Labelled photos from "MangoVarientAnalyzer", an image-classification folder in ShivamVPatil/MangoVarientAnalyzer. The possible labels are: healthy Badami mango, healthy Totapuri mango, partially ripe Totapuri mango, raw Badami mango, raw Totapuri mango, rotten Badami mango, rotten Neelam mango, rotten Totapuri mango, unripe Badami mango, unripe Totapuri mango.

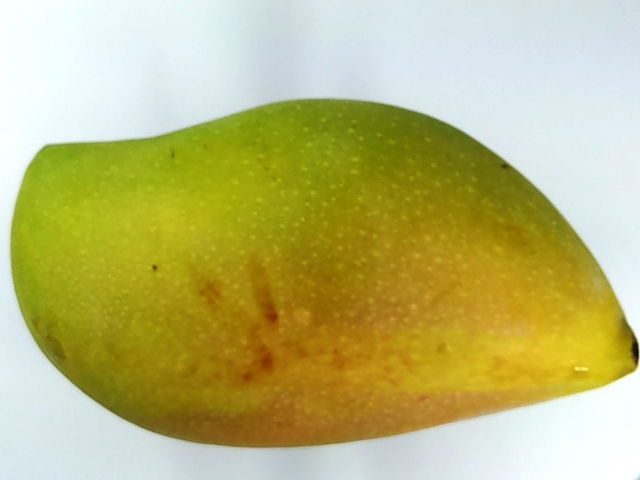
Label: unripe Totapuri mango

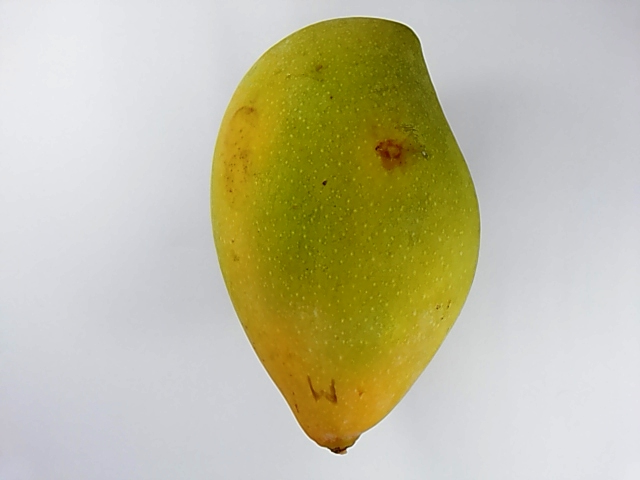
Label: healthy Totapuri mango

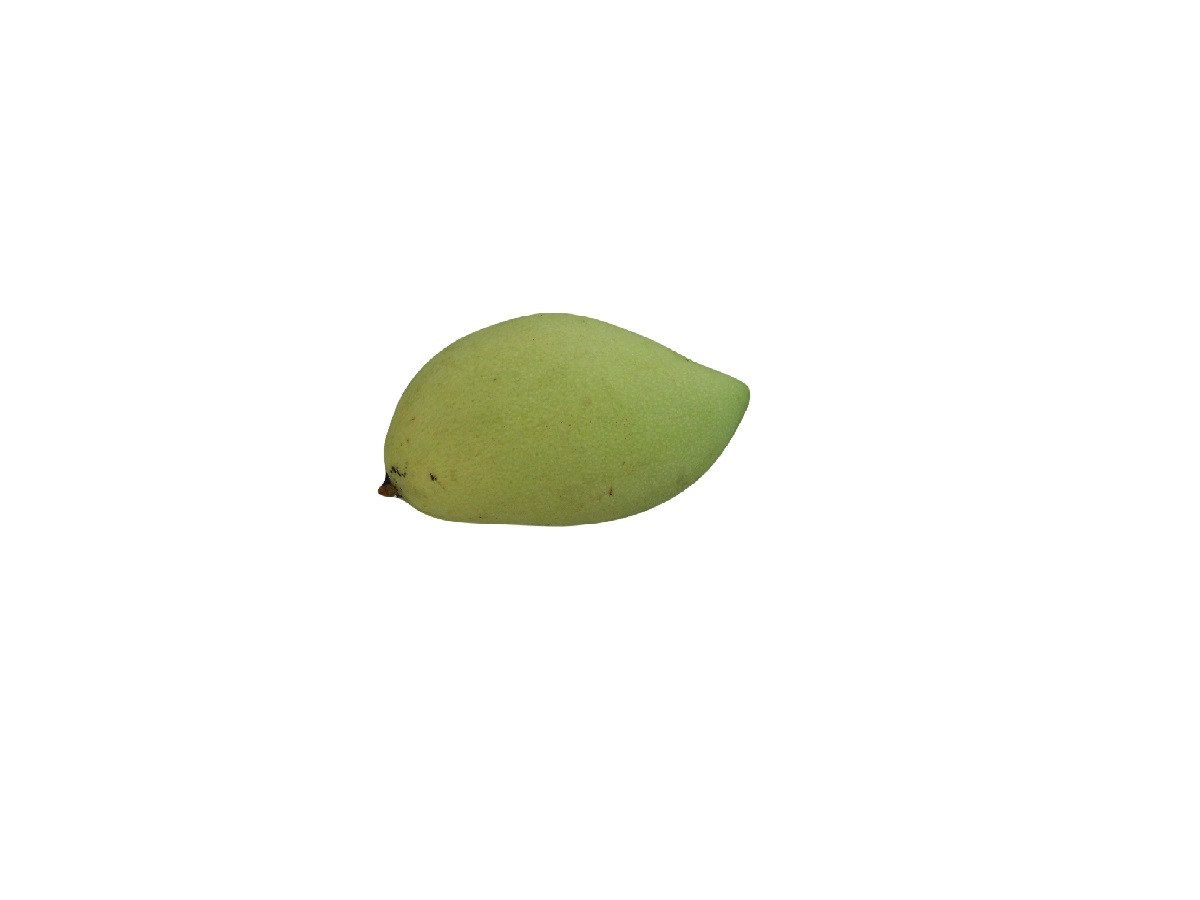
Label: raw Badami mango

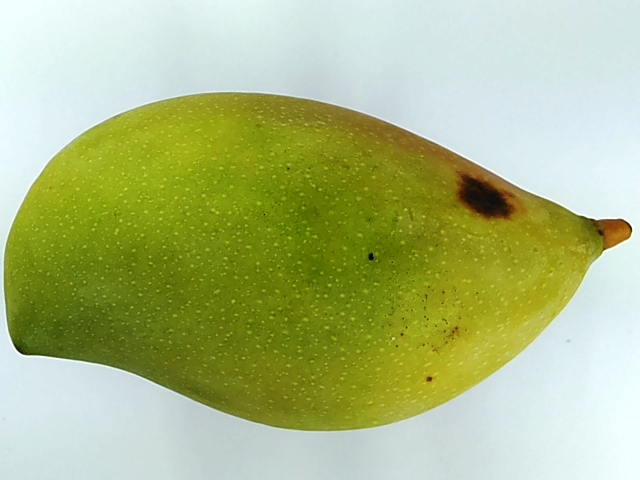
Label: unripe Totapuri mango

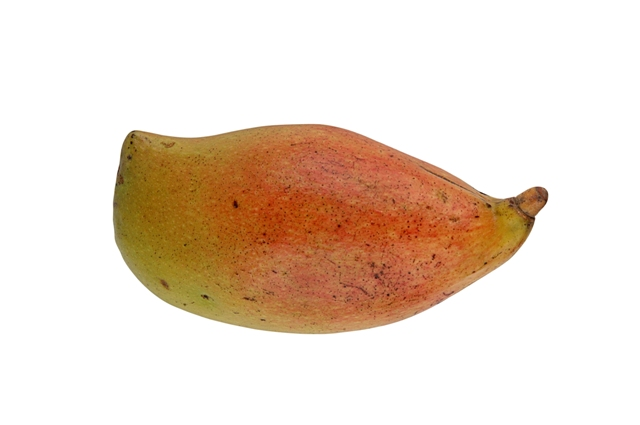
Label: partially ripe Totapuri mango

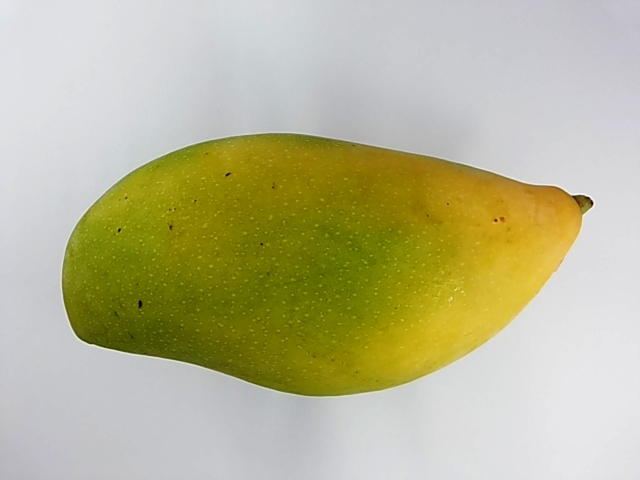
Label: unripe Totapuri mango
